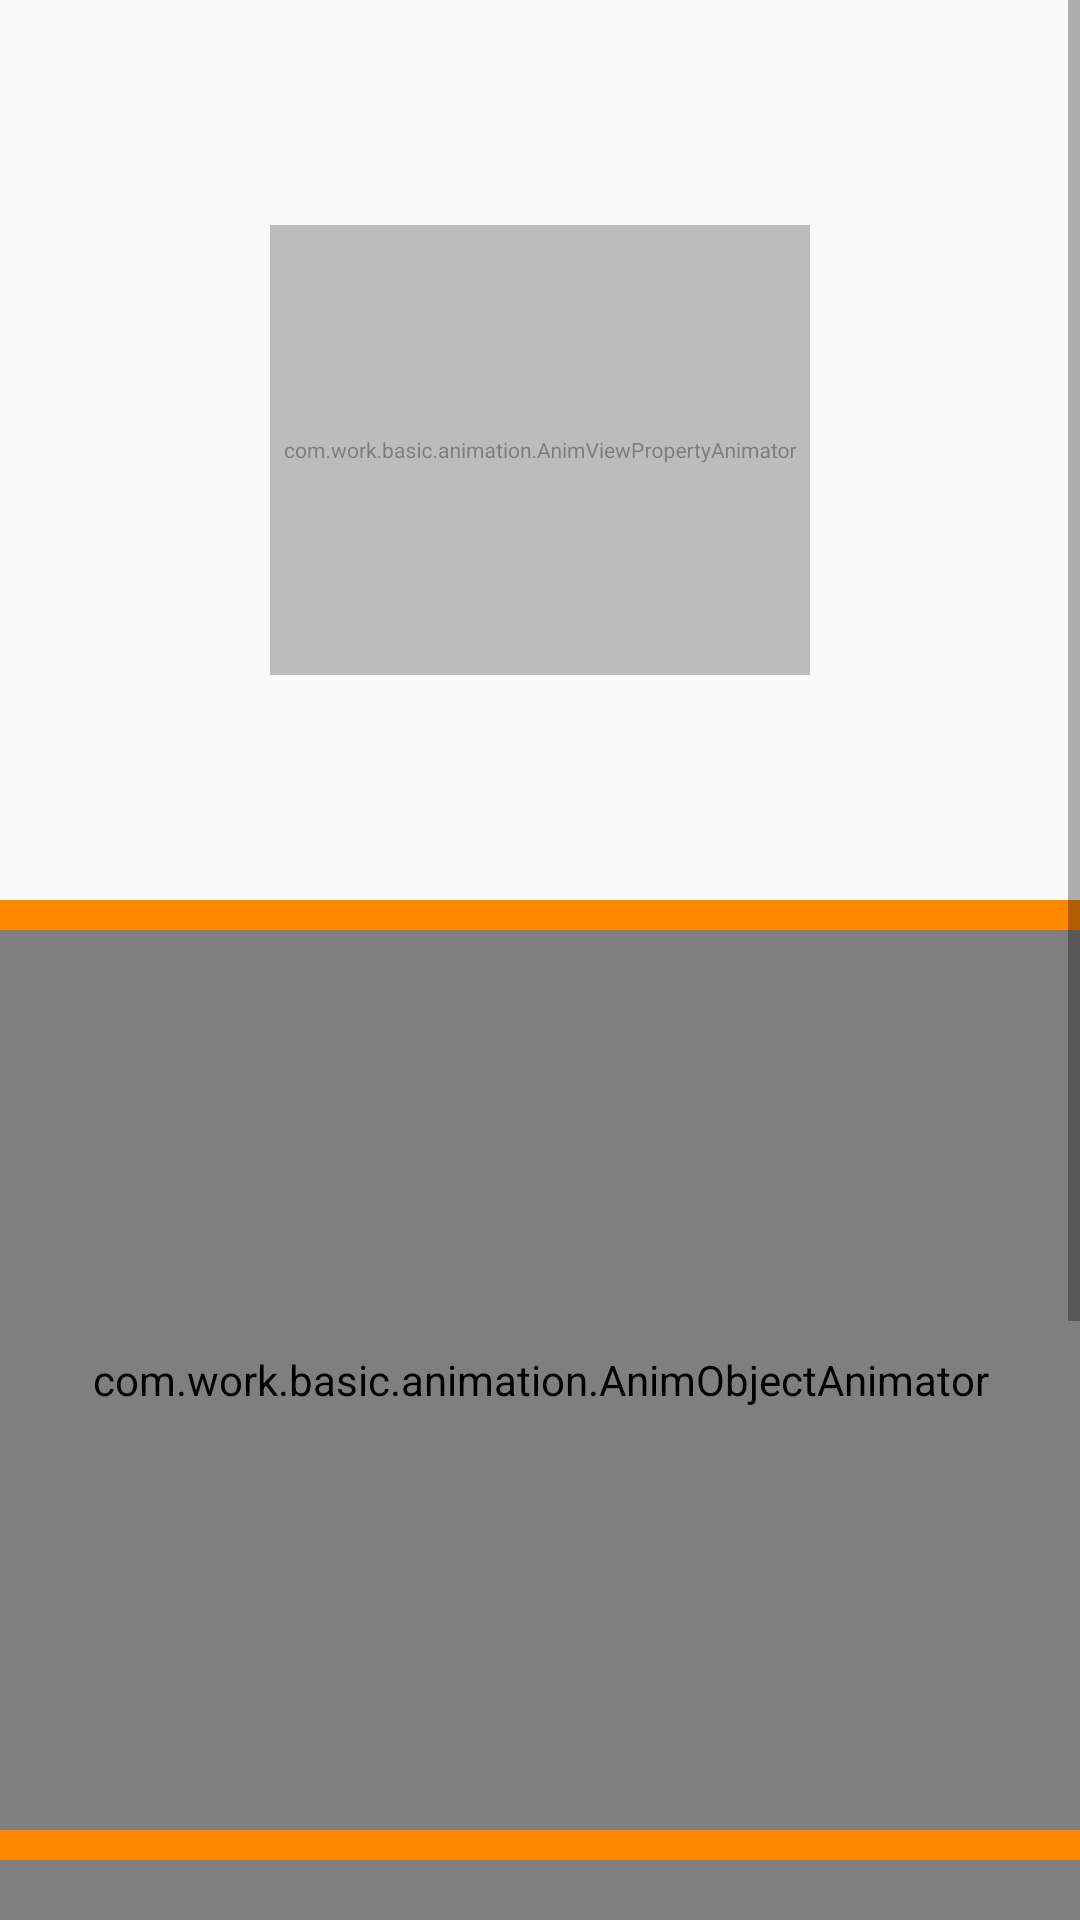

Reconstruct the res/layout file that produces this screen, plus the resources it refers to.
<!-- AndroidManifest.xml: application theme AppTheme -->
<!-- res/layout/activity_basic_view_anim.xml -->
<?xml version="1.0" encoding="utf-8"?>
<ScrollView xmlns:android="http://schemas.android.com/apk/res/android"
    android:layout_width="match_parent"
    android:layout_height="wrap_content"
    android:overScrollMode="always"
    android:scrollbars="vertical">

    <LinearLayout
        android:layout_width="match_parent"
        android:layout_height="wrap_content"
        android:gravity="center"
        android:orientation="vertical">

        <com.work.basic.animation.AnimViewPropertyAnimator
            android:id="@+id/view_anim_prop"
            android:layout_width="match_parent"
            android:layout_height="300dp"
            android:alpha="0.5"
            android:scaleX="0.5"
            android:scaleY="0.5" />

        <View
            android:layout_width="match_parent"
            android:layout_height="10dp"
            android:background="#ff8800" />

        <com.work.basic.animation.AnimObjectAnimator
            android:id="@+id/view_anim_obj"
            android:layout_width="match_parent"
            android:layout_height="300dp" />

        <View
            android:layout_width="match_parent"
            android:layout_height="10dp"
            android:background="#ff8800" />

        <com.work.basic.animation.AnimEvaluator
            android:id="@+id/view_anim_evaluator"
            android:layout_width="match_parent"
            android:layout_height="300dp" />

        <View
            android:layout_width="match_parent"
            android:layout_height="10dp"
            android:background="#ff8800" />
    </LinearLayout>
</ScrollView>
<!-- resources referenced by this layout -->
<resources>
  <style name="AppTheme" parent="Base.Theme.AppCompat.Light" />
</resources>
